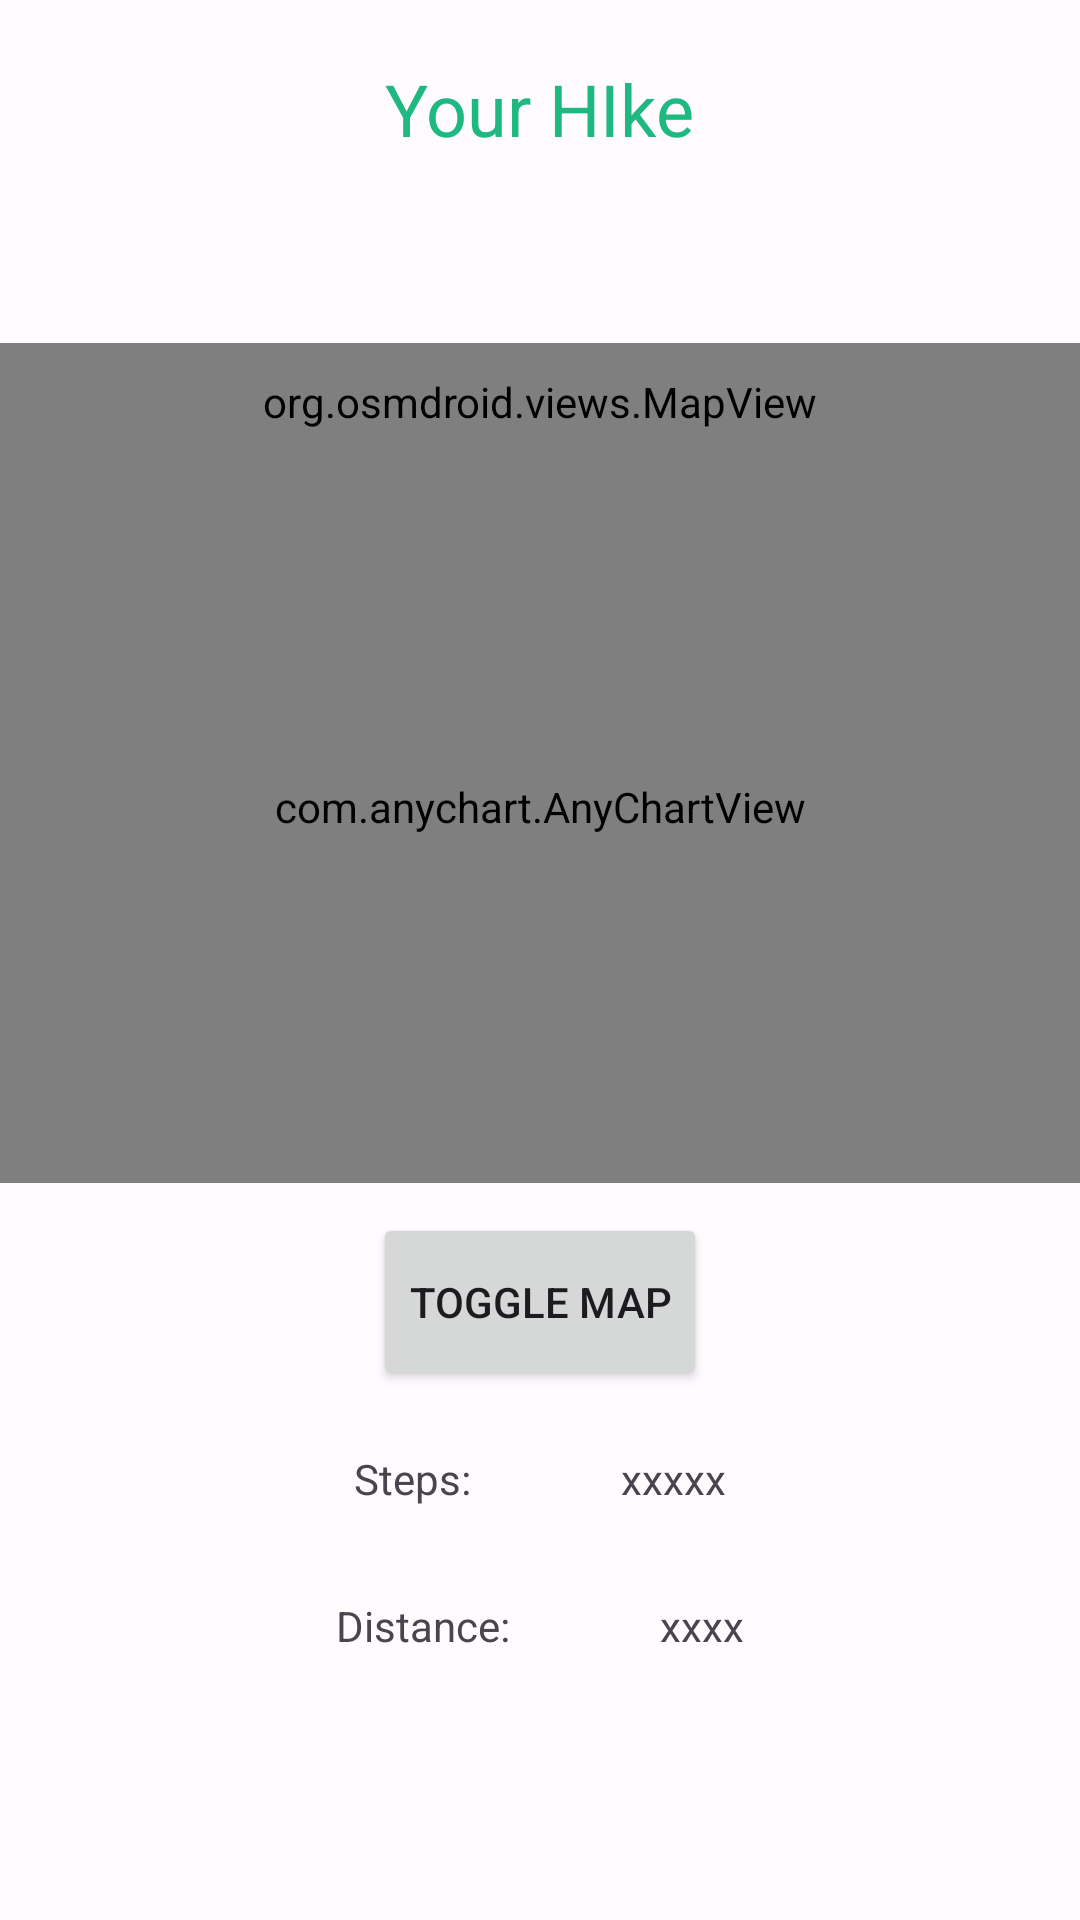

This screen was rendered from an Android layout file. Write that file and the resources it references.
<!-- AndroidManifest.xml: application theme Theme.StepAppV5 -->
<!-- res/layout/fragment_report.xml -->
<?xml version="1.0" encoding="utf-8"?>
<androidx.constraintlayout.widget.ConstraintLayout xmlns:android="http://schemas.android.com/apk/res/android"
    xmlns:app="http://schemas.android.com/apk/res-auto"
    xmlns:tools="http://schemas.android.com/tools"
    android:layout_width="match_parent"
    android:layout_height="match_parent"
    tools:context=".ui.Report.ReportFragment">


    <LinearLayout
        android:layout_width="match_parent"
        android:layout_height="match_parent"
        android:gravity="center_horizontal"
        android:orientation="vertical"
        tools:layout_editor_absoluteX="-51dp"
        tools:layout_editor_absoluteY="100dp">

        <TextView
            android:id="@+id/yourhikeheadline"
            android:layout_width="wrap_content"
            android:layout_height="wrap_content"
            android:paddingTop="20dp"
            android:paddingBottom="20dp"
            android:text="Your HIke"
            android:textColor="#1EB980"
            android:textSize="24sp" />

        <LinearLayout
            android:id="@+id/mapContainer"
            android:layout_width="match_parent"
            android:layout_height="300dp"
            android:layout_marginTop="32dp"
            android:orientation="vertical"
            android:paddingTop="10dp"
            android:paddingBottom="10dp">

            <org.osmdroid.views.MapView
                android:id="@+id/osmmap"
                android:layout_width="match_parent"
                android:layout_height="wrap_content"
                android:paddingTop="10dp"
                app:layout_constraintBottom_toBottomOf="parent"
                app:layout_constraintTop_toTopOf="parent">

            </org.osmdroid.views.MapView>

            
            <com.anychart.AnyChartView
                android:id="@+id/anyChartView"
                android:layout_width="match_parent"
                android:layout_height="match_parent" />
        </LinearLayout>

        <Button
            android:id="@+id/toggleMapButton"
            android:layout_width="wrap_content"
            android:layout_height="wrap_content"
            android:onClick="toggleMapVisibility"
            android:paddingTop="20dp"
            android:paddingBottom="20dp"
            android:text="Toggle Map" />

        <LinearLayout
            android:layout_width="match_parent"
            android:layout_height="wrap_content"
            android:gravity="center_horizontal"
            android:orientation="horizontal"
            android:paddingTop="20dp"
            android:paddingBottom="10dp">

            <TextView
                android:id="@+id/textView18"
                android:layout_width="wrap_content"
                android:layout_height="wrap_content"
                android:paddingRight="50dp"
                android:text="Steps:" />

            <TextView
                android:id="@+id/steps"
                android:layout_width="wrap_content"
                android:layout_height="wrap_content"
                android:text="xxxxx" />

        </LinearLayout>

        <LinearLayout
            android:layout_width="match_parent"
            android:layout_height="wrap_content"
            android:gravity="center_horizontal"
            android:orientation="horizontal"
            android:paddingTop="20dp"
            android:paddingBottom="10dp">

            <TextView
                android:id="@+id/textView19"
                android:layout_width="wrap_content"
                android:layout_height="wrap_content"
                android:paddingRight="50dp"
                android:text="Distance:" />

            <TextView
                android:id="@+id/distanceTest"
                android:layout_width="wrap_content"
                android:layout_height="wrap_content"
                android:text="xxxx" />
        </LinearLayout>

    </LinearLayout>


</androidx.constraintlayout.widget.ConstraintLayout>
<!-- resources referenced by this layout -->
<resources>
  <style name="Theme.StepAppV5" parent="Theme.Material3.Light.NoActionBar">
          <item name="colorPrimary">@color/md_theme_light_primary</item>
          <item name="colorOnPrimary">@color/md_theme_light_onPrimary</item>
          <item name="colorPrimaryContainer">@color/md_theme_light_primaryContainer</item>
          <item name="colorOnPrimaryContainer">@color/md_theme_light_onPrimaryContainer</item>
          <item name="colorSecondary">@color/md_theme_light_secondary</item>
          <item name="colorOnSecondary">@color/md_theme_light_onSecondary</item>
          <item name="colorSecondaryContainer">@color/md_theme_light_secondaryContainer</item>
          <item name="colorOnSecondaryContainer">@color/md_theme_light_onSecondaryContainer</item>
          <item name="colorTertiary">@color/md_theme_light_tertiary</item>
          <item name="colorOnTertiary">@color/md_theme_light_onTertiary</item>
          <item name="colorTertiaryContainer">@color/md_theme_light_tertiaryContainer</item>
          <item name="colorOnTertiaryContainer">@color/md_theme_light_onTertiaryContainer</item>
          <item name="colorError">@color/md_theme_light_error</item>
          <item name="colorErrorContainer">@color/md_theme_light_errorContainer</item>
          <item name="colorOnError">@color/md_theme_light_onError</item>
          <item name="colorOnErrorContainer">@color/md_theme_light_onErrorContainer</item>
          <item name="android:colorBackground">@color/md_theme_light_background</item>
          <item name="colorOnBackground">@color/md_theme_light_onBackground</item>
          <item name="colorSurface">@color/md_theme_light_surface</item>
          <item name="colorOnSurface">@color/md_theme_light_onSurface</item>
          <item name="colorSurfaceVariant">@color/md_theme_light_surfaceVariant</item>
          <item name="colorOnSurfaceVariant">@color/md_theme_light_onSurfaceVariant</item>
          <item name="colorOutline">@color/md_theme_light_outline</item>
          <item name="colorOnSurfaceInverse">@color/md_theme_light_inverseOnSurface</item>
          <item name="colorSurfaceInverse">@color/md_theme_light_inverseSurface</item>
          <item name="colorPrimaryInverse">@color/md_theme_light_inversePrimary</item>
  
      </style>
  <color name="md_theme_light_primary">#99461D</color>
  <color name="md_theme_light_onPrimary">#FFFFFF</color>
  <color name="md_theme_light_primaryContainer">#B6765D</color>
  <color name="md_theme_light_onPrimaryContainer">#360F00</color>
  <color name="md_theme_light_secondary">#77574A</color>
  <color name="md_theme_light_onSecondary">#FFFFFF</color>
  <color name="md_theme_light_secondaryContainer">#FFDBCD</color>
  <color name="md_theme_light_onSecondaryContainer">#2C160C</color>
  <color name="md_theme_light_tertiary">#675F30</color>
  <color name="md_theme_light_onTertiary">#FFFFFF</color>
  <color name="md_theme_light_tertiaryContainer">#EFE3A9</color>
  <color name="md_theme_light_onTertiaryContainer">#201C00</color>
  <color name="md_theme_light_error">#BA1A1A</color>
  <color name="md_theme_light_errorContainer">#FFDAD6</color>
  <color name="md_theme_light_onError">#FFFFFF</color>
  <color name="md_theme_light_onErrorContainer">#410002</color>
  <color name="md_theme_light_background">#FFFBFF</color>
  <color name="md_theme_light_onBackground">#201A18</color>
  <color name="md_theme_light_surface">#FFFBFF</color>
  <color name="md_theme_light_onSurface">#201A18</color>
  <color name="md_theme_light_surfaceVariant">#F5DED5</color>
  <color name="md_theme_light_onSurfaceVariant">#53443E</color>
  <color name="md_theme_light_outline">#85736C</color>
  <color name="md_theme_light_inverseOnSurface">#FBEEEA</color>
  <color name="md_theme_light_inverseSurface">#362F2C</color>
  <color name="md_theme_light_inversePrimary">#FFB596</color>
</resources>
